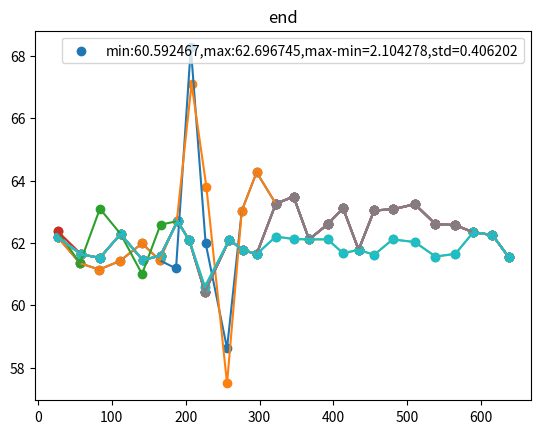

The matplotlib source for this figure:
import math

import numpy as np
from matplotlib import pyplot as plt


def show_w(x, y, head):
    plt.scatter(x, y)
    plt.plot(x, y)
    tem_str = "min:{:3f},max:{:3f},max-min={:3f},std={:4f}".format(min(y), max(y), max(y) - min(y), np.std(y))
    plt.legend([tem_str])
    plt.title(head)
    plt.show()


def cal_interval(list):
    res = []
    for i in range(1, len(list)):
        res.append(list[i] - list[i-1])
    print(res)
    print("min:{0}, max:{1}".format(min(res), max(res)))
    return res


class Splicing:

    def __init__(self, input_info):
        self.input_info = input_info  # 各种离子信息
        self.gene = input_info['gene'].upper()  # 基因序列
        self.gene_len = input_info['geneLen']  # 基因序列
        self.res_type = input_info['resultType']  # 结果类型
        self.result = input_info['result']

        self.min_len = int(input_info['minLen'])
        self.max_len = int(input_info['maxLen']) + 1
        self.segment_len = self.max_len - self.min_len
        self.count = 20

        self.tail = False

    def cal_tm(self, temp_gene):
        """
        计算一小段基因(temp_gene)的tm
        :param temp_gene:
        :return: 这段基因的tm
        """
        AATT = ATTA = TAAT = CAGT = GTCA = CTGA = GACT = CGGC = GCCG = GGCC = 0
        for i in range(len(temp_gene) - 1):
            if (temp_gene[i:i + 2] == 'AA') | (temp_gene[i:i + 2] == 'TT'):
                AATT += 1
            elif temp_gene[i:i + 2] == 'AT':
                ATTA += 1
            elif temp_gene[i:i + 2] == 'TA':
                TAAT += 1
            elif (temp_gene[i:i + 2] == 'CA') | (temp_gene[i:i + 2] == 'TG'):
                CAGT += 1
            elif (temp_gene[i:i + 2] == 'GT') | (temp_gene[i:i + 2] == 'AC'):
                GTCA += 1
            elif (temp_gene[i:i + 2] == 'CT') | (temp_gene[i:i + 2] == 'AG'):
                CTGA += 1
            elif (temp_gene[i:i + 2] == 'GA') | (temp_gene[i:i + 2] == 'TC'):
                GACT += 1
            elif temp_gene[i:i + 2] == 'CG':
                CGGC += 1
            elif temp_gene[i:i + 2] == 'GC':
                GCCG += 1
            elif (temp_gene[i:i + 2] == 'GG') | (temp_gene[i:i + 2] == 'CC'):
                GGCC += 1

        H = AATT * (-7.6) + ATTA * (-7.2) + TAAT * (-7.2) + CAGT * (-8.5) + GTCA * (-8.4) + CTGA * (-7.8) + GACT * (
            -8.2) + CGGC * (-10.6) + GCCG * (-9.8) + GGCC * (-8.0) + 0.2 + 2.2
        S = AATT * (-21.3) + ATTA * (-20.4) + TAAT * (-21.3) + CAGT * (-22.7) + GTCA * (-22.4) + CTGA * (
            -21.0) + GACT * (
                -22.2) + CGGC * (-27.2) + GCCG * (-24.4) + GGCC * (-19.9) - 5.7 + 6.9 - 1.4

        # TODO 钠离子浓度是多少？

        # c_Na = 1.3 # mmol /

        c_Na = self.input_info['Na']  #
        c_K = self.input_info['K'] / 1000  #
        c_Mg = self.input_info['Mg'] / 1000  #
        c_dNTPs = self.input_info['dNTPs'] / 1000
        c_Tris = self.input_info['Tris'] / 1000  # mol / L#

        c_oligo = self.input_info['oligo'] / 1e9  # 寡核苷酸
        c_t = self.input_info['primer'] / 1e9  # 引物cd

        # TODO 当premer不是远大于oligo时，c_t需要重新计算

        # TODO Mon离子浓度初始化
        # c_Mon = 0.005
        c_Mon = c_K + c_Tris  # + c_Na
        c_Mg = c_Mg - c_dNTPs

        kelvins = 273.15

        a = 3.92e-5
        b = -9.11e-6
        c = 6.26e-5
        d = 1.42e-5
        e = -4.82e-4
        f = 5.25e-4
        g = 8.31e-5

        n_bp = len(temp_gene)
        f_GC = (temp_gene.count("C") + temp_gene.count("G")) / n_bp  # 计算一小片段中gc的含量

        tm = (H * 1000) / (S + 1.987 * math.log((c_t / 1000) / 4)) + 16.6 * math.log(c_Na)

        if c_Mon == 0:
            tem = 1 / tm + a + b * math.log(c_Mg) + f_GC * (c + d * math.log(c_Mg)) + (
                    e + f * math.log(c_Mg) + g * (math.log(c_Mg) ** 2)) / (2 * (n_bp - 1))
            return 1 / tem - kelvins
        else:
            R = math.sqrt(c_Mg) / c_Mon

            if R < 0.22:
                c_Mon = c_K + c_Tris + c_Na
                tem = 1 / tm + (4.29 * f_GC - 3.95) * 10e-5 * math.log(c_Mon) + 9.4e-6 * (math.log(c_Mon)) ** 2
                return 1 / tem - kelvins

            elif R < 6.0:
                a = 3.92e-5 * (0.843 - 0.352 * math.sqrt(c_Mon) * math.log(c_Mon))
                d = 1.42e-5 * (1.279 - 4.03e-3 * math.log(c_Mon) - 8.03e-3 * (math.log(c_Mon)) ** 2)
                g = 8.31e-5 * (0.486 - 0.258 * math.log(c_Mon) + 5.25e-3 * (math.log(c_Mon)) ** 3)

                tem = 1 / tm + a + b * math.log(c_Mg) + f_GC * (c + d * math.log(c_Mg)) + (
                        e + f * math.log(c_Mg) + g * (math.log(c_Mg) ** 2)) / (2 * (n_bp - 1))
                return 1 / tem - kelvins

            else:
                tem = 1 / tm + a + b * math.log(c_Mg) + f_GC * (c + d * math.log(c_Mg)) + (
                        e + f * math.log(c_Mg) + g * (math.log(c_Mg) ** 2)) / (2 * (n_bp - 1))
                return 1 / tem - kelvins

    def cal_first_tm(self, mean_tm=0.):
        """
        计算第一段与第二段的tm值并且计算其标准差
        :param mean_tm:
        :return:
        """
        result = []
        for i in range(self.segment_len):
            mid_cut = self.min_len + i
            fir_tm = self.cal_tm(self.gene[:mid_cut])
            if mean_tm == 0.:
                for j in range(self.segment_len):
                    end_cut = mid_cut + self.min_len + j
                    sec_tm = self.cal_tm(self.gene[mid_cut:end_cut])
                    result.append([mid_cut, fir_tm, end_cut, sec_tm, np.std([fir_tm, sec_tm])])
            else:  # 使用经验值作为开始
                result.append([mid_cut, fir_tm, np.std([mean_tm, fir_tm])])
        return result

    def choose(self, tm_list, count=1):
        """
        根据tm标准差降序排序，返回前count个标准差小的分割方法
        :param tm_list:
        :param count:
        :return:
        """
        tm_list = np.array(tm_list)
        tm_list = tm_list[np.lexsort(tm_list.T)]
        # count = 10  # 在二维数组中获取前count个tm标准差最小的
        if len(tm_list) > count:
            return tm_list[:count]
        return tm_list

    def cal_next_tm(self, tm_mea=0.):
        """
        计算第三段到最后的切割位点
        :return:
        """
        result = self.cal_first_tm(tm_mea)
        result = self.choose(result, self.count)
        result = np.delete(result, -1, axis=1)  # 删除最后一列

        fir_ans_tem = []  # 初步切割结果
        answer1_tem = []
        # 尝试控制answer不为0
        while len(fir_ans_tem) == 0:
            tem_res = []
            for i in range(len(result)):  # 遍历上一轮选择到的最优的
                fir_cut = int(result[i, -2])  # 这段gene开始
                # TODO 如果这个长度小鱼最小切割位点，退出（推出前应该如何）
                if fir_cut + self.min_len > self.gene_len:
                    fir_ans_tem = result
                    break
                for j in range(self.segment_len):  #
                    sec_cut = fir_cut + self.min_len + j  # 这段gene结束
                    if sec_cut > self.gene_len - 1:
                        sec_cut = self.gene_len - 1
                    tem_tm = self.cal_tm(self.gene[fir_cut: sec_cut])  # 计算这段gene的tm
                    bef_tm = result[i, 1::2]  # 取出前面所有tm
                    bef_tm = np.append(bef_tm, tem_tm)  # 将这段gene的tm添加到之前中
                    if tm_mea != 0.:
                        bef_tm = np.append(bef_tm, tm_mea)  # 将这段gene的tm添加到之前中
                    tm_std = np.std(bef_tm)  # 计算标准差
                    bef_arr = result[i, :]  # 获取数组，转化为列表
                    bef_arr = bef_arr.tolist()
                    tem_gene_tm = [sec_cut, tem_tm, tm_std]
                    tem_list = bef_arr + tem_gene_tm

                    if fir_cut + self.min_len > self.gene_len - 1:
                        answer1_tem.append(tem_list)  # TODO最后一段是独立好还是分开好
                        break
                    elif sec_cut == self.gene_len - 1:
                        fir_ans_tem.append(tem_list)
                        break
                    else:
                        tem_res.append(tem_list)
            # 可能刚刚好处理完
            if len(tem_res) != 0:
                tem_res = self.choose(tem_res, self.count)
                result = np.delete(tem_res, -1, axis=1)  # 删除最后一列

        # 挑选结果
        fir_ans_tem = self.choose(fir_ans_tem)
        if len(answer1_tem) > 0 and len(answer1_tem[0]) == len(answer1_tem[-1]):
            answer1_tem = self.choose(answer1_tem)
            if fir_ans_tem[0, -1] > answer1_tem[0, -1]:
                fir_ans_tem = answer1_tem
        index_res = np.array(fir_ans_tem[0][:-1:2])
        tm_res = np.array(fir_ans_tem[0][1::2])

        show_w(index_res, tm_res, "greedy")
        return index_res, tm_res

    def cal_all_tm(self, arr):
        """
        求这种切割位点的tm的标准差
        :param arr: 整个基因片段的切割位点
        :return: np.std(tm_list)：标准差， tm_list：每段的tm组成的list
        """
        tm_list = []
        arr = arr.astype(int)
        for i in range(1, len(arr)):
            tm_t = self.cal_tm(self.gene[arr[i - 1]: arr[i]])
            tm_list.append(tm_t)
        return np.std(tm_list), tm_list

    def iteration(self, index_list, tm_list):  # 全局迭代，从左到右
        """
        全局迭代，
        :param index_list:上次得到最好的剪切位置
        :param tm_list:每个剪切片段的tm
        :return:
        """
        flag = [-1, -2, -3]  # 提前停止遍历的终止判断
        tem_max_len = self.max_len + 5
        tem_min_len = self.min_len - 5
        bias_len = 5
        while flag[-1] != flag[-3]:
            for i in range(len(tm_list)):  # 对于整条
                left = index_list[i]
                right = index_list[i + 1]
                # 遍历
                tem_result = []
                for j in range(1 - bias_len, bias_len):  # 对于每个片段,
                    tem_left = left + j  # 左边新的切割位点
                    if tem_left < 0:
                        # 当第一个位点小于0时，舍弃该情况
                        continue
                    # 左边移动后前一个片段的长度判断：
                    if i >= 1 and (
                            tem_left - index_list[i - 1] < tem_min_len or tem_left - index_list[i - 1] > tem_max_len):
                        # 当左边位点移动导致左边片段过长或者过短时，舍弃该情况
                        continue

                    for k in range(1 - bias_len, bias_len):
                        tem_right = right + k  # 右边新的切割位点
                        if tem_right >= self.gene_len:
                            # 右边切割位点超越右边界
                            continue
                        # 右节点移动后下一个片段长度判断
                        if i + 1 < len(tm_list) and (
                                index_list[i + 2] - tem_right > tem_max_len or index_list[
                            i + 2] - tem_right < tem_min_len):
                            # 当右边位点移动导致右边片段过长或者过短时，舍弃该情况
                            continue
                        # 当前片段长度是否正确
                        if tem_min_len > (tem_right - tem_left) or (tem_right - tem_left) > tem_max_len:
                            # 当前片段过长或者过短时
                            continue

                        tem_index_list = index_list.copy()
                        tem_index_list[i] = tem_left
                        tem_index_list[i + 1] = tem_right
                        tem_std, _ = self.cal_all_tm(tem_index_list)
                        tem_result.append([tem_left, tem_right, tem_std])

                tem_result = self.choose(tem_result, count=1)
                index_list[i] = tem_result[0, 0]
                index_list[i + 1] = tem_result[0, 1]
                best_std, tm_list = self.cal_all_tm(index_list)  # 本次迭代得到最好的std和tm_list

            flag.append(best_std)
            show_w(index_list[1:], tm_list, "d")
        show_w(index_list[1:], tm_list, "iteration")

        return index_list, tm_list

    def overlap(self, index_list, tm_list):
        # print(index_list)
        # index_list = index_list.astype(int)
        index_list = [int(i) for i in index_list]
        gene_list = []
        for i in range(len(tm_list)):  # 将gene截取出来存放在一个二维list中
            # 【原来第一个切割位点，修改后第一个切割位点，原来第二个切割位点，修改后第二个切割位点，修改后片段tm】
            gene_list.append([index_list[i], index_list[i], index_list[i + 1], index_list[i + 1], tm_list[i]])

        over_size = 6
        temp_avg_tm = [0, 1]  # flag 结束迭代的标志

        tem_max_op = 10  # 相邻两个片段间隔最大值

        tem_min_len = self.min_len - 10  # 切割后每个片段最小值

        x = 0
        while temp_avg_tm[-1] != temp_avg_tm[-2]:  # 迭代，终止条件

            for i in range(len(gene_list)):
                new_tm_list = tm_list.copy()
                tem_result = []
                for j in range(over_size):
                    for k in range(over_size):
                        left = gene_list[i][1] + j
                        right = gene_list[i][2] - k

                        if right - left < tem_min_len:  # 长度小于限定值
                            continue
                        if (i == 0 and gene_list[i][1] - 0 > tem_max_op) or (
                                i > 0 and left - gene_list[i - 1][2] > tem_max_op):  # 这段与前一段的距离
                            continue
                        if (i + 1 == len(gene_list) and len(self.gene) - gene_list[i][2] - 1 > tem_max_op) or (
                                i + 1 < len(gene_list) and gene_list[i + 1][1] - right > tem_max_op):
                            continue

                        tem_tm = self.cal_tm(self.gene[left: right])
                        new_tm_list[i] = tem_tm
                        tm_std = np.std(new_tm_list)
                        tem_result.append([left, right, tem_tm, tm_std])
                if len(tem_result) == 0:
                    continue
                tem_result = self.choose(tem_result, 1)
                gene_list[i][1] = int(tem_result[0, 0])
                gene_list[i][2] = int(tem_result[0, 1])
                tm_list[i] = tem_result[0, 2]
                temp_avg_tm.append(tem_result[0, 3])
            x = x + 1
            # show_w(index_list[1:], tm_list, x)

        show_w(index_list[1:], tm_list, "overlap")

        a = np.argsort(tm_list)

        # 经过剪切后，在迭代一次，进行扩展
        for i in range(len(a)):
            if a[i] < 1 or a[i] + 2 > len(a):  # 先不管第一段和最后一段
                continue
            test_tm_list = tm_list.copy()
            test_result = []
            for j in range(int(gene_list[a[i]][1] - gene_list[a[i] - 1][2])):
                # print(gene_list[a[i] + 1][1], gene_list[a[i]][2], gene_list[a[i] + 1][1] - gene_list[a[i]][2])
                for k in range(int(gene_list[a[i] + 1][1] - gene_list[a[i]][2])):
                    # print(gene_list[a[i]][1], gene_list[a[i]][1] - j)
                    # print(gene_list[a[i]][2], gene_list[a[i]][2] + k)
                    test_gene = self.gene[gene_list[a[i]][1] - j: gene_list[a[i]][2] + k]
                    test_tm = self.cal_tm(test_gene)
                    # print(test_tm, gene_list[a[i]][4])
                    test_tm_list[a[i]] = test_tm
                    test_std = np.std(test_tm_list)
                    test_result.append([gene_list[a[i]][1] - j, gene_list[a[i]][2] + k, test_tm, test_std])
            if len(test_result) == 0:
                continue
            # 下表从0开始
            test_result = self.choose(test_result, 1)
            gene_list[a[i]][1] = test_result[0, 0]
            gene_list[a[i]][2] = test_result[0, 1]
            gene_list[a[i]][4] = test_result[0, 2]
            tm_list[a[i]] = test_result[0, 2]

        show_w(index_list[1:], tm_list, "end")

        # for i in range(len(gene_list) - 1):
        #     print(gene_list[i + 1][1] - gene_list[i][2], end=" ")
        # print()
        return gene_list

    def cal(self):
        index, tm = self.cal_next_tm()
        cal_interval(index)
        index, tm = self.cal_next_tm(np.mean(tm))
        cal_interval(index)
        index = np.insert(index, 0, [0])
        cal_interval(index)
        index, tm = self.iteration(index, tm)
        cal_interval(index)

        self.overlap(index, tm)


if __name__ == '__main__':
    data = {'email': '758168660@qq.com', 'geneLen': 638, 'result': 'res1', 'minLen': 20, 'maxLen': 30, 'resultType': 'Gap', 'verification': 'No', 'pools': 1, 'geneName': 'name', 'geneDesc': 'description', 'temperature': 37, 'concentrations': 1, 'gene': 'taagcacctgtaggatcgtacaggtttacgcaagaaaatggtttgttatagtcgaataacaccgtgcgtgttgactattttacctctggcggtgatatactagagaaagaggagaaatactagatgaccatgattacgccaagcgcgcaattaaccctcactaaagggaacaaaagctggagctccaccgcggtggcggcagcactagagctagtggatcccccgggctgtagaaattcgatatcaagcttatcgataccgtcgacctcgagggggggcccggtacccaattcgccctatagtgagtcgtattacgcgcgctcactggccgtcgttttacaacgtcgtgactgggaaaaccctggcgttacccaacttaatcgccttgcagcacatccccctttcgccagctggcgtaatagcgaagaggcccgcaccgatcgcccttcccaacagttgcgcagcctgaataataacgctgatagtgctagtgtagatcgctactagagccaggcatcaaataaaacgaaaggctcagtcgaaagactgggcctttcgttttatctgttgtttgtcggtgaacgctctctactagagtcacactggctcaccttcgggtgggcctttctgcgtttata', 'K': 50, 'Mg': 8, 'dNTPs': 4, 'Tris': 10, 'oligo': 10, 'primer': 400, 'Na': 1.2}
    sp = Splicing(data)
    sp.cal()